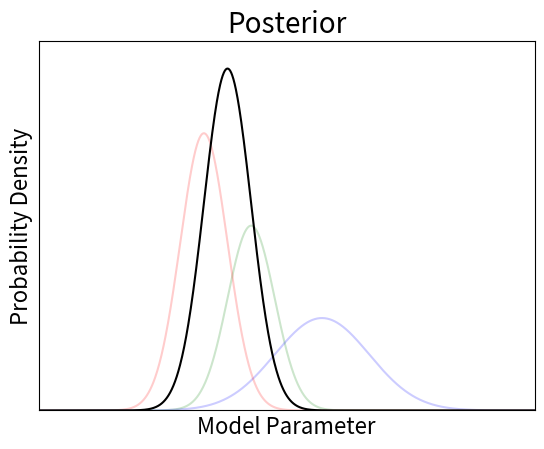

Reproduce this figure in Python. (Note: this script raises an exception after producing the figure.)
#!/usr/bin/env python3
import numpy as np
from matplotlib import pyplot as plt
import numpy as np

def gaussian(x, a, mu, sig):
    return a*np.exp(-np.power(x - mu, 2.) / (2 * np.power(sig, 2.)))

x_values = np.linspace(-9, 12, 1200)
a=2
mu=0
sig=1


#[(1, 3,2), (3, -2,1), (2, 0, 1)]:
plt.plot(x_values, gaussian(x_values, a, mu, sig), 'g',alpha=0.2)
#plt.fill_between(x_values, gaussian(x_values, a, mu, sig), color='g',alpha=0.7)

a2=1
mu2=3
sig2=2


#[(1, 3,2), (3, -2,1), (2, 0, 1)]:
plt.plot(x_values, gaussian(x_values, a2, mu2, sig2), 'b',alpha=0.2)



a1=3
mu1=-2
sig1=1


#[(1, 3,2), (3, -2,1), (2, 0, 1)]:
plt.plot(x_values, gaussian(x_values, a1, mu1, sig1), 'r',alpha=0.2)


a3=3.7
mu3=-1
sig3=1


#[(1, 3,2), (3, -2,1), (2, 0, 1)]:
plt.plot(x_values, gaussian(x_values, a3, mu3, sig3), 'k',alpha=1)


plt.axis([-9, 12, 0, 4])    
plt.tick_params(top=False, bottom=False, left=False, right=False,
                labelleft=False, labelbottom=False)      
plt.title('Posterior', fontsize=20)
plt.xlabel('Model Parameter', fontsize=16)
plt.ylabel('Probability Density', fontsize=16)
mp.show()      
